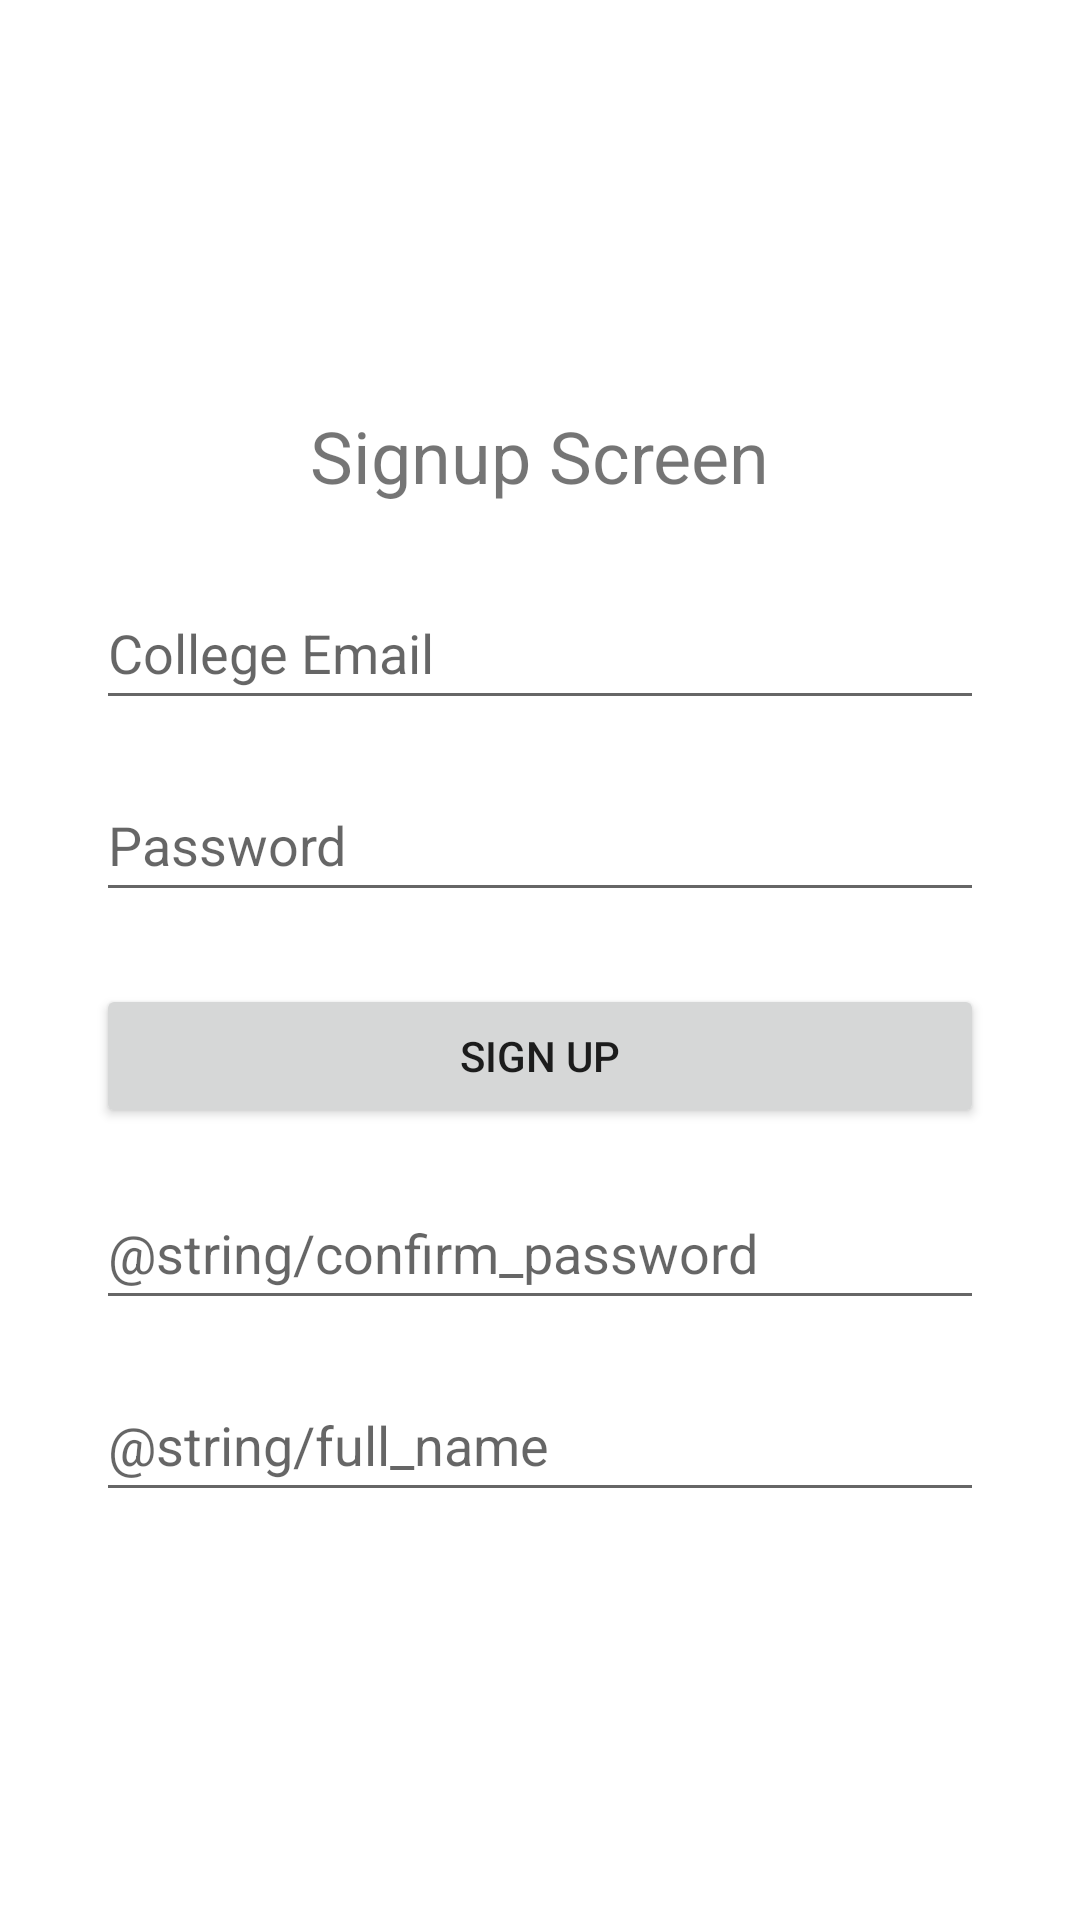

Produce the Android XML layout that renders to this screen, including the resource entries it uses.
<!-- AndroidManifest.xml: application theme Theme.SVCEAttendancePrototype -->
<!-- res/layout/activity_signup.xml -->
<?xml version="1.0" encoding="utf-8"?>
<LinearLayout
    xmlns:android="http://schemas.android.com/apk/res/android"
    android:orientation="vertical"
    android:gravity="center"
    android:padding="32dp"
    android:layout_width="match_parent"
    android:layout_height="match_parent">

    
    <TextView
        android:id="@+id/tvSignupRole"
        android:layout_width="wrap_content"
        android:layout_height="wrap_content"
        android:text="@string/signup_screen"
        android:textSize="24sp"
        android:layout_marginBottom="24dp" />

    
    <EditText
        android:id="@+id/etSignupEmail"
        android:layout_width="match_parent"
        android:layout_height="wrap_content"
        android:hint="@string/college_email"
        android:inputType="textEmailAddress"
        android:minHeight="48dp"
        android:autofillHints="emailAddress" />

    
    <EditText
        android:id="@+id/etSignupPassword"
        android:layout_width="match_parent"
        android:layout_height="wrap_content"
        android:hint="@string/password"
        android:inputType="textPassword"
        android:minHeight="48dp"
        android:autofillHints="password"
        android:layout_marginTop="16dp" />

    
    <EditText
        android:id="@+id/etSignupRollNumber"
        android:layout_width="match_parent"
        android:layout_height="wrap_content"
        android:hint="@string/roll_number"
        android:inputType="text"
        android:minHeight="48dp"
        android:autofillHints="username"
        android:layout_marginTop="16dp"
        android:visibility="gone" />

    
    <Button
        android:id="@+id/btnSignup"
        android:layout_width="match_parent"
        android:layout_height="wrap_content"
        android:text="@string/signup"
        android:minHeight="48dp"
        android:layout_marginTop="24dp"/>

    
    <EditText
        android:id="@+id/etSignupConfirmPassword"
        android:layout_width="match_parent"
        android:layout_height="wrap_content"
        android:hint="@string/confirm_password"
        android:inputType="textPassword"
        android:minHeight="48dp"
        android:autofillHints="password"
        android:layout_marginTop="16dp" />

    
    <EditText
        android:id="@+id/etSignupName"
        android:layout_width="match_parent"
        android:layout_height="wrap_content"
        android:hint="@string/full_name"
        android:inputType="textPersonName"
        android:minHeight="48dp"
        android:layout_marginTop="16dp" />


</LinearLayout>
<!-- resources referenced by this layout -->
<resources>
  <string name="college_email">College Email</string>
  <string name="password">Password</string>
  <string name="roll_number">Roll Number</string>
  <string name="signup">Sign Up</string>
  <string name="signup_screen">Signup Screen</string>
  <style name="Theme.SVCEAttendancePrototype" parent="Theme.MaterialComponents.DayNight.DarkActionBar">
          
          <item name="colorPrimary">@color/purple_500</item>
          <item name="colorPrimaryVariant">@color/purple_700</item>
          <item name="colorOnPrimary">@color/white</item>
          
          <item name="colorSecondary">@color/teal_200</item>
          <item name="colorSecondaryVariant">@color/teal_700</item>
          <item name="colorOnSecondary">@color/black</item>
          
          <item name="android:statusBarColor">?attr/colorPrimaryVariant</item>
          
      </style>
  <color name="purple_500">#FF6200EE</color>
  <color name="purple_700">#FF3700B3</color>
  <color name="white">#FFFFFFFF</color>
  <color name="teal_200">#FF03DAC5</color>
  <color name="teal_700">#FF018786</color>
  <color name="black">#FF000000</color>
</resources>
